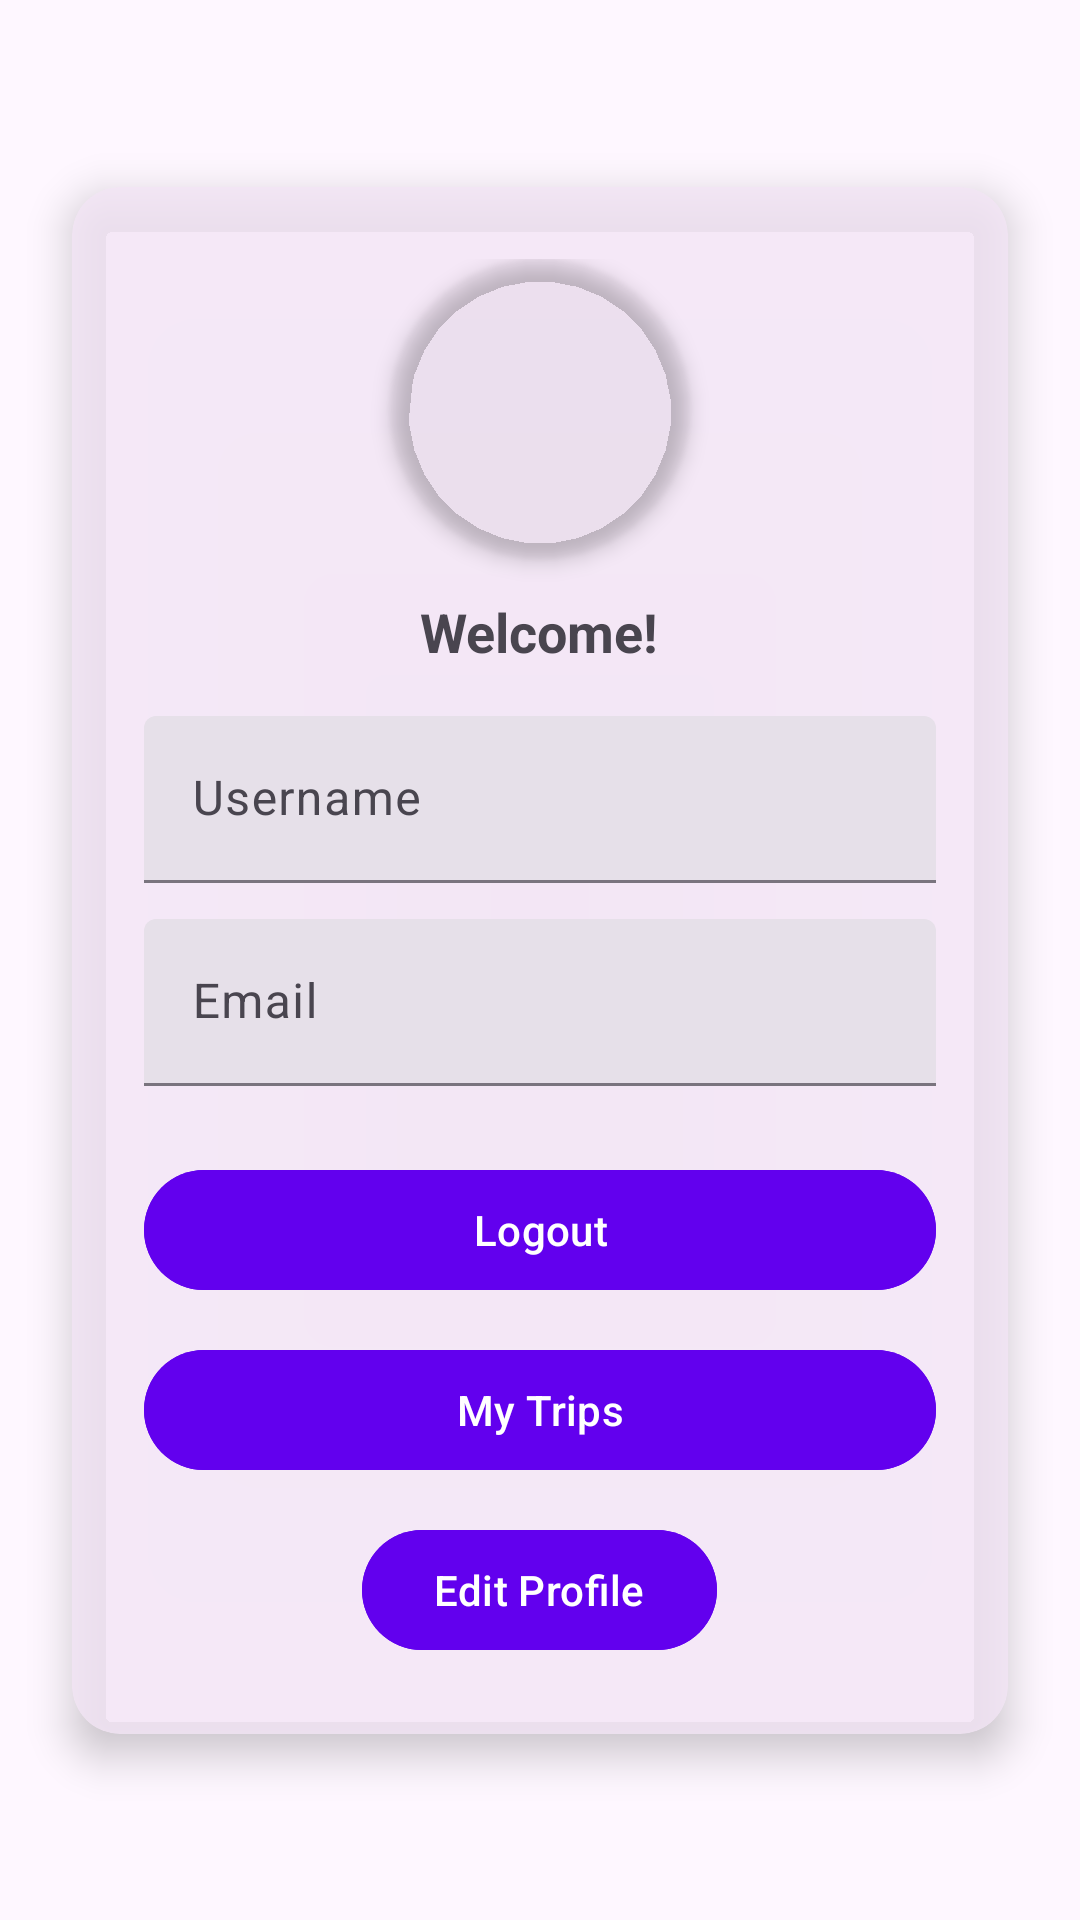

Here is an Android app screen rendered from its layout file. Give the layout XML and the strings, colors and styles it references.
<!-- AndroidManifest.xml: application theme Theme.AstroShare -->
<!-- res/layout/fragment_profile.xml -->
<androidx.constraintlayout.widget.ConstraintLayout
    xmlns:android="http://schemas.android.com/apk/res/android"
    xmlns:app="http://schemas.android.com/apk/res-auto"
    android:layout_width="match_parent"
    android:layout_height="match_parent">

    
    <ImageView
        android:id="@+id/bgImage"
        android:layout_width="0dp"
        android:layout_height="0dp"
        android:scaleType="centerCrop"
        android:src="@drawable/try_stars"
        app:layout_constraintTop_toTopOf="parent"
        app:layout_constraintBottom_toBottomOf="parent"
        app:layout_constraintStart_toStartOf="parent"
        app:layout_constraintEnd_toEndOf="parent" />

    
    <com.google.android.material.card.MaterialCardView
        android:id="@+id/profileCard"
        android:layout_width="0dp"
        android:layout_height="wrap_content"
        android:layout_margin="24dp"
        android:backgroundTint="@color/semiTransparentCard"
        app:cardCornerRadius="16dp"
        app:cardElevation="8dp"
        app:strokeColor="@android:color/transparent"
        app:layout_constraintTop_toTopOf="parent"
        app:layout_constraintBottom_toBottomOf="parent"
        app:layout_constraintStart_toStartOf="parent"
        app:layout_constraintEnd_toEndOf="parent">

        <LinearLayout
            android:layout_width="match_parent"
            android:layout_height="wrap_content"
            android:orientation="vertical"
            android:gravity="center_horizontal"
            android:padding="24dp">

            
            <androidx.cardview.widget.CardView
                android:layout_width="100dp"
                android:layout_height="100dp"
                app:cardCornerRadius="50dp"
                app:cardElevation="4dp"
                app:cardBackgroundColor="#00000000"
                android:layout_marginBottom="12dp">

                <ImageView
                    android:id="@+id/ivProfilePicture"
                    android:layout_width="match_parent"
                    android:layout_height="match_parent"
                    android:scaleType="centerCrop"
                    android:src="@drawable/default_profile"
                    android:contentDescription="@string/profile_image"/>
            </androidx.cardview.widget.CardView>

            
            <TextView
                android:id="@+id/tvWelcome"
                android:layout_width="wrap_content"
                android:layout_height="wrap_content"
                android:text="Welcome!"
                android:textSize="18sp"
                android:textStyle="bold"
                android:layout_marginBottom="16dp" />

            
            <com.google.android.material.textfield.TextInputLayout
                android:layout_width="match_parent"
                android:layout_height="wrap_content"
                android:hint="Username"
                android:layout_marginBottom="12dp"
                style="@style/Widget.Material3.TextInputLayout.FilledBox">

                <com.google.android.material.textfield.TextInputEditText
                    android:id="@+id/tvUsername"
                    android:layout_width="match_parent"
                    android:layout_height="wrap_content"
                    android:enabled="false" />
            </com.google.android.material.textfield.TextInputLayout>

            
            <com.google.android.material.textfield.TextInputLayout
                android:layout_width="match_parent"
                android:layout_height="wrap_content"
                android:hint="Email"
                android:layout_marginBottom="24dp"
                style="@style/Widget.Material3.TextInputLayout.FilledBox">

                <com.google.android.material.textfield.TextInputEditText
                    android:id="@+id/tvEmail"
                    android:layout_width="match_parent"
                    android:layout_height="wrap_content"
                    android:enabled="false" />
            </com.google.android.material.textfield.TextInputLayout>

            
            <com.google.android.material.button.MaterialButton
                android:id="@+id/btnLogout"
                android:layout_width="match_parent"
                android:layout_height="wrap_content"
                android:text="Logout"
                android:textAllCaps="false"
                android:backgroundTint="@color/purple_500"
                android:textColor="@android:color/white"
                android:layout_marginBottom="12dp" />

            
            <com.google.android.material.button.MaterialButton
                android:id="@+id/btnMyTrips"
                android:layout_width="match_parent"
                android:layout_height="wrap_content"
                android:text="My Trips"
                android:textAllCaps="false"
                android:backgroundTint="@color/purple_500"
                android:textColor="@android:color/white"
                android:layout_marginBottom="12dp" />

            
            <com.google.android.material.button.MaterialButton
                android:id="@+id/btnEditProfile"
                android:layout_width="wrap_content"
                android:layout_height="wrap_content"
                android:text="Edit Profile"
                android:textAllCaps="false"
                android:backgroundTint="@color/purple_500"
                android:textColor="@android:color/white" />
        </LinearLayout>

    </com.google.android.material.card.MaterialCardView>
</androidx.constraintlayout.widget.ConstraintLayout>
<!-- resources referenced by this layout -->
<resources>
  <color name="purple_500">#6200EE</color>
  <color name="semiTransparentCard">#CCF3E5F5</color>
  <string name="profile_image">Profile Image</string>
  <style name="Theme.AstroShare" parent="Base.Theme.AstroShare" />
  <style name="Base.Theme.AstroShare" parent="Theme.Material3.DayNight.NoActionBar">
          
          
      </style>
</resources>
